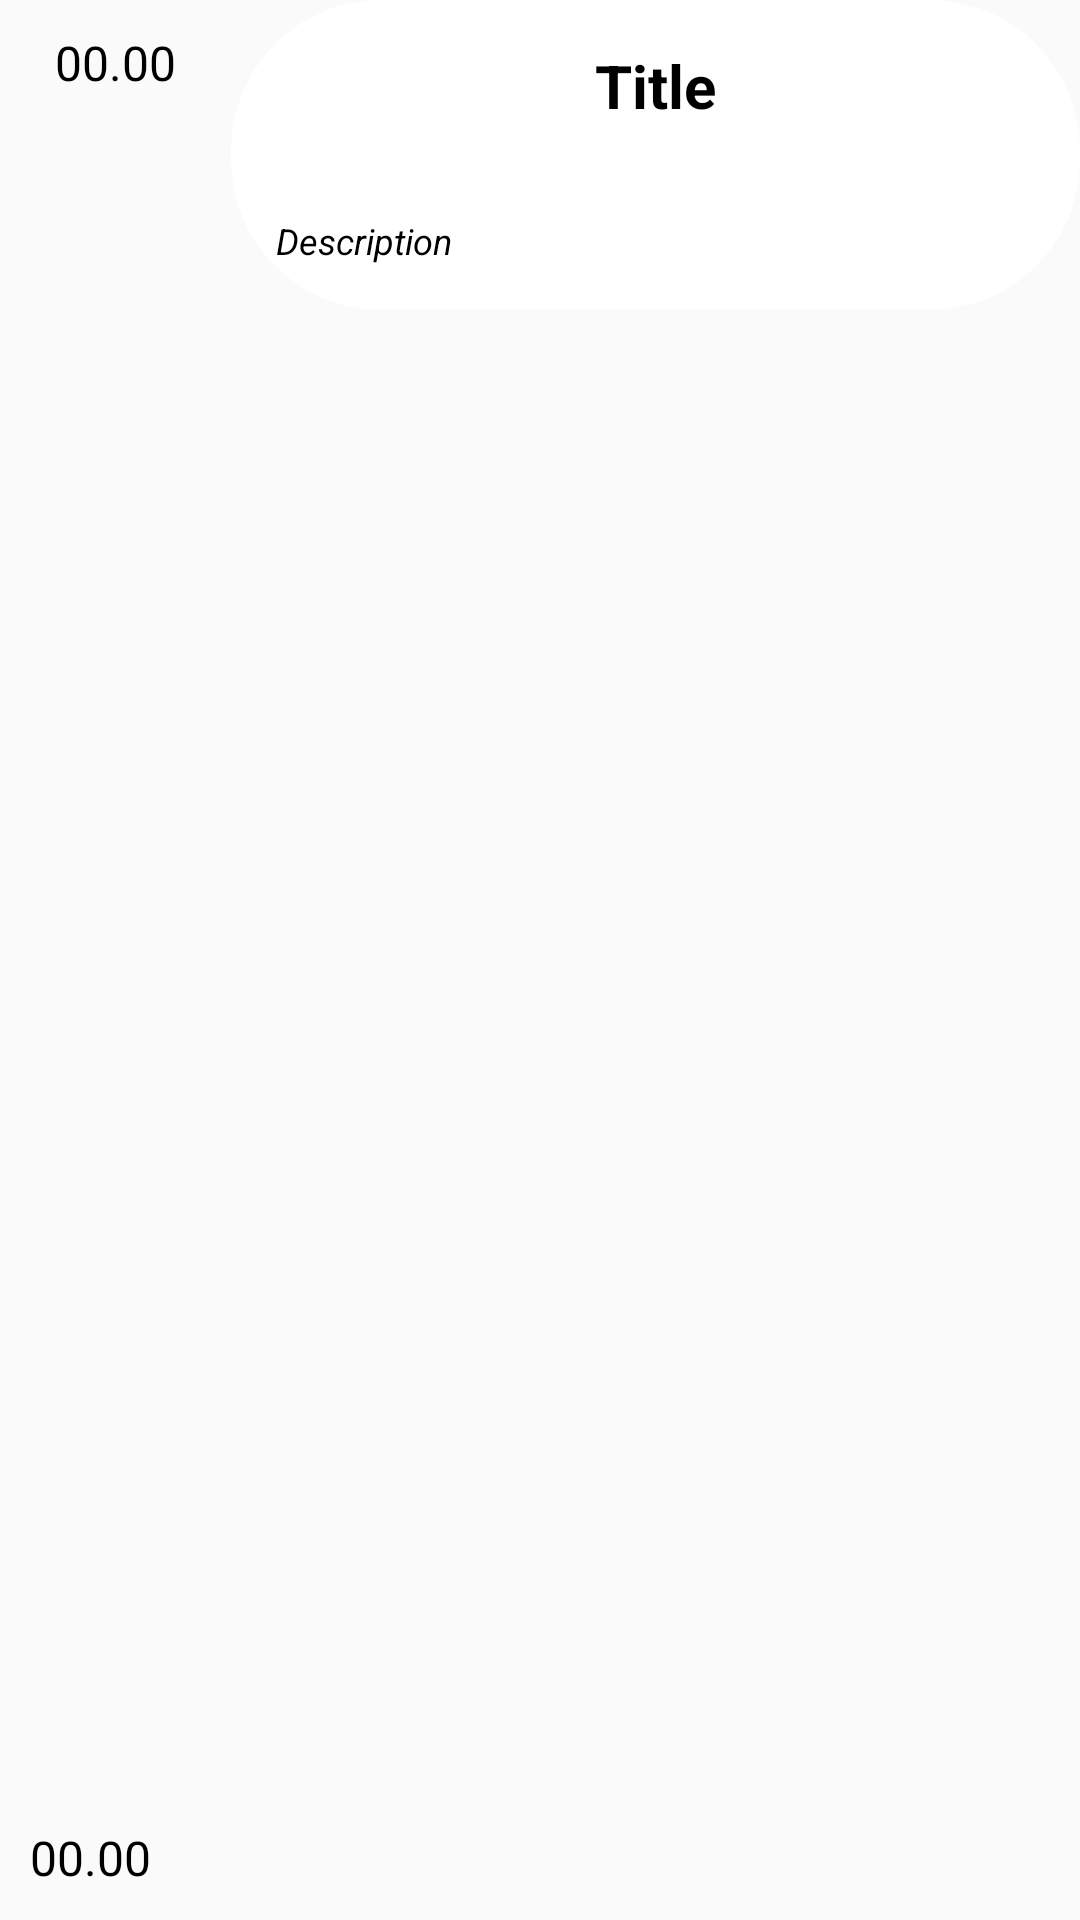

Produce the Android XML layout that renders to this screen, including the resource entries it uses.
<!-- AndroidManifest.xml: application theme Theme.MyApplication -->
<!-- res/layout/task.xml -->
<?xml version="1.0" encoding="utf-8"?>
<LinearLayout xmlns:android="http://schemas.android.com/apk/res/android"
    android:layout_width="match_parent"
    android:layout_height="match_parent"
    android:orientation="vertical"
    android:gravity="center">

    <LinearLayout
        android:layout_width="match_parent"
        android:layout_height="wrap_content"
        android:orientation="horizontal">
        <RelativeLayout
            android:layout_width="77dp"
            android:layout_height="wrap_content"
            android:padding="10dp">
            <TextView
                android:id="@+id/from"
                android:layout_width="match_parent"
                android:layout_height="wrap_content"
                android:gravity="center"
                android:text="00.00"
                android:textColor="@color/black"
                android:textSize="16dp"
                android:layout_alignParentTop="true"/>

            <TextView
                android:id="@+id/to"
                android:layout_width="match_parent"
                android:layout_height="wrap_content"
                android:gravity="bottom"
                android:text="00.00"
                android:textColor="@color/black"
                android:textSize="16dp"
                android:layout_below="@+id/from"
                android:layout_alignParentBottom="true"/>
        </RelativeLayout>

        <LinearLayout
            android:layout_width="match_parent"
            android:layout_height="wrap_content"
            android:background="@drawable/edittext"
            android:orientation="vertical">
            <LinearLayout
                android:layout_width="match_parent"
                android:layout_height="wrap_content"
                android:orientation="horizontal"/>
                <TextView
                    android:id="@+id/task"
                    android:layout_width="match_parent"
                    android:layout_height="wrap_content"
                    android:padding="15dp"
                    android:text="Title"
                    android:layout_gravity="center"
                    android:textAlignment="center"
                    android:textColor="@color/black"
                    android:textSize="20dp"
                    android:textStyle="bold" />


            <TextView
                android:id="@+id/description"
                android:layout_width="match_parent"
                android:layout_height="wrap_content"
                android:padding="15dp"
                android:text="Description"
                android:paddingBottom="10dp"
                android:textSize="12dp"
                android:textStyle="italic"
                android:textColor="@color/black"
                android:layout_gravity="center" />
        </LinearLayout>
    </LinearLayout>
</LinearLayout>
<!-- resources referenced by this layout -->
<resources>
  <color name="black">#FF000000</color>
  <!-- drawable edittext (drawable) -->
  <?xml version="1.0" encoding="utf-8"?>
  <shape xmlns:android="http://schemas.android.com/apk/res/android"
      android:shape="rectangle">
      <corners android:radius="50dp"/>
      <solid android:color="@color/design_default_color_on_primary"/>
  </shape>
  <style name="Theme.MyApplication" parent="Base.Theme.MyApplication" />
  <style name="Base.Theme.MyApplication" parent="Theme.AppCompat.DayNight.NoActionBar">
          
  
  
  
  
  
  
  
          
      </style>
</resources>
